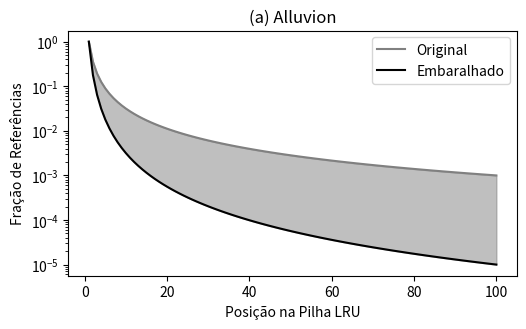

Recreate this plot in Python.
import numpy as np
import matplotlib.pyplot as plt

# Dados de exemplo para imitar a tendência do gráfico fornecido
posicoes = np.arange(1, 101)  # Posições na pilha LRU
dados_originais = 1 / posicoes ** 1.5  # Tendência para os dados 'Originais' (fração de referências)
dados_embaralhados = 1 / (posicoes ** 2.5)  # Tendência para os dados 'Embaralhados' (tendência mais fraca)

plt.figure(figsize=(10, 6))

plt.subplot(2, 2, 1)
plt.plot(posicoes, dados_originais, label='Original', color='gray')
plt.plot(posicoes, dados_embaralhados, label='Embaralhado', color='black')
plt.fill_between(posicoes, dados_originais, dados_embaralhados, color='gray', alpha=0.5)
plt.yscale('log')
plt.xscale('linear')
plt.title('(a) Alluvion')
plt.xlabel('Posição na Pilha LRU')
plt.ylabel('Fração de Referências')
plt.legend()

plt.tight_layout()
plt.show()
